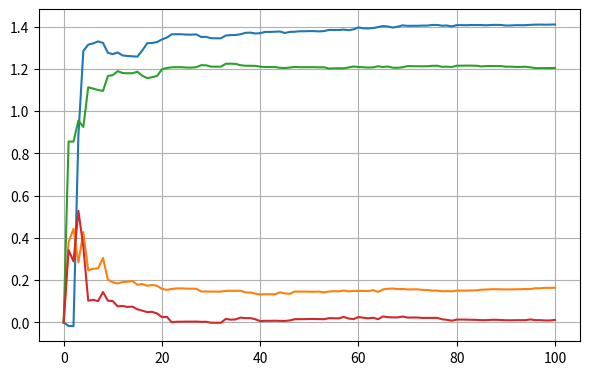

This figure's Python source:
# The Recursive Least Squares algorithm for linear regression

from numpy import zeros, identity, outer, sqrt
from numpy.random import randn, uniform
import matplotlib.pyplot as plt

# Parameters for proper figure export
fig_width_pt = 2*252.0  # Get this from LaTeX using \showthe\columnwidth
inches_per_pt = 1.0/72.27               # Convert pt to inch
golden_mean = (sqrt(5)+1.0)/2.0         # Aesthetic ratio
fig_width = fig_width_pt*inches_per_pt      # height in inches
fig_height = fig_width/golden_mean  # width in inches
fig_size =  [fig_width,fig_height]

# RLS function
def RLS(m, x_data, y_data, delta):
    """
        Applies Recursive Least Squares algorithm
        
        :param m: weight vector dimension
        :param x_data: hidden function input
        :param y_data: hidden function output
        :param delta: factor to initialize matrix P
        :type m: int
        :param x_data: numpy.ndarray
        :param y_data:numpy.ndarray
        :param delta: float
        :return weights: weights estimated by the RLS algorithm
    """
    
    n = x_data.shape[1]
    
    histo_weights = zeros((n+1,m))
    
    #weights = randn(m)
    weights = zeros(m)
    histo_weights[0,:] = weights
    matP = identity(m)*delta
    
    for k in range(n):
        # Prepare data
        x = x_data[:,k]
        y = y_data[k]
        
        # Update gain vector g
        denom = 1 + (x @ matP @ (x.T))
        g = (matP @ (x.T))/denom
        
        # Update weights
        weights = weights + (y - (x @ weights))*g
        histo_weights[k+1,:] = weights
        
        # Update matrix P
        matP = (identity(m) - outer(g, x)) @ matP
    
    return histo_weights

# Data length
n = 100

# Data input dimension
m = 4

# Generate regression weights
act_weights = randn(m)
print('Actual weights:')
print(act_weights)

# Generate data input
x = uniform(-10, 10, (m, n))

# Generate data output
sigma_noise = 1
y = zeros(n)
for k in range(n):
    noise = randn()*sigma_noise
    y[k] = (act_weights @ x[:,k]) + noise

histo_weights = RLS(m, x, y, 0.1)
print('Estimated weights:')
print(histo_weights[-1])

# Plot evolution of weights over time
plt.close('all')
fig1, ax1 = plt.subplots()
ax1.plot(histo_weights)
ax1.grid()
fig1.set_size_inches(fig_size)
fig1.show()
fig1.savefig('linear_RLS.png', dpi=200)
